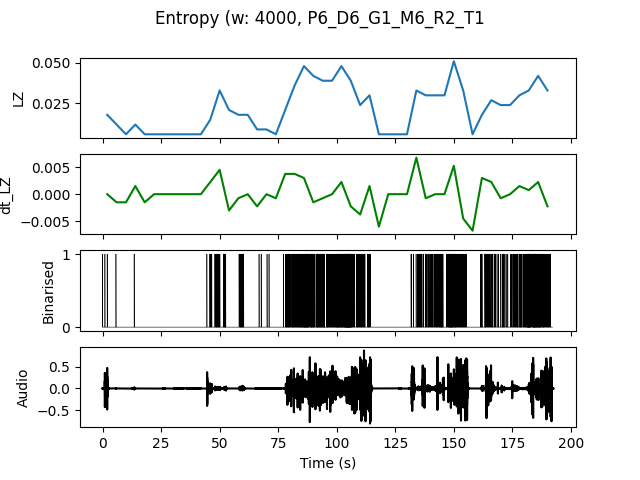

Source data for this figure (header and first rows):
, t0, LZ, dt_LZ, IOI
0.0, 0.0, 0.01795, 0.0, 1.333
4.0, 4.0, 0.01197, -0.001496, 4.0
8.0, 8.0, 0.005983, -0.001496, 0.0
12.0, 12.0, 0.01197, 0.001496, 4.0
16.0, 16.0, 0.005983, -0.001496, 0.0
20.0, 20.0, 0.005983, 0.0, 0.0
24.0, 24.0, 0.005983, 0.0, 0.0
28.0, 28.0, 0.005983, 0.0, 0.0
32.0, 32.0, 0.005983, 0.0, 0.0
36.0, 36.0, 0.005983, 0.0, 0.0
40.0, 40.0, 0.005983, 0.0, 0.0
44.0, 44.0, 0.01496, 0.002244, 1.0
48.0, 48.0, 0.03291, 0.004487, 0.3636
52.0, 52.0, 0.02094, -0.002991, 1.0
56.0, 56.0, 0.01795, -0.0007479, 0.5714
60.0, 60.0, 0.01795, 0.0, 2.0
64.0, 64.0, 0.008974, -0.002244, 2.0
68.0, 68.0, 0.008974, 0.0, 2.0
72.0, 72.0, 0.005983, -0.0007479, 0.0
76.0, 76.0, 0.02094, 0.003739, 0.4444
80.0, 80.0, 0.0359, 0.003739, 0.2667
84.0, 84.0, 0.04786, 0.002991, 0.1667
88.0, 88.0, 0.04188, -0.001496, 0.2222
92.0, 92.0, 0.03889, -0.0007479, 0.25
96.0, 96.0, 0.03889, 0.0, 0.2667
100.0, 100.0, 0.04786, 0.002244, 0.1818
104.0, 104.0, 0.03889, -0.002244, 0.1481
108.0, 108.0, 0.02393, -0.003739, 0.4
112.0, 112.0, 0.02991, 0.001496, 0.5714
116.0, 116.0, 0.005983, -0.005983, 0.0
120.0, 120.0, 0.005983, 0.0, 0.0
124.0, 124.0, 0.005983, 0.0, 0.0
128.0, 128.0, 0.005983, 0.0, 0.0
132.0, 132.0, 0.03291, 0.006731, 0.4444
136.0, 136.0, 0.02991, -0.0007479, 0.4444
140.0, 140.0, 0.02991, 0.0, 0.4
144.0, 144.0, 0.02991, 0.0, 0.4
148.0, 148.0, 0.05085, 0.005235, 0.1905
152.0, 152.0, 0.03291, -0.004487, 0.3333
156.0, 156.0, 0.005983, -0.006731, 0.0
160.0, 160.0, 0.01795, 0.002991, 0.5714
164.0, 164.0, 0.02692, 0.002244, 0.4444
168.0, 168.0, 0.02393, -0.0007479, 0.5714
172.0, 172.0, 0.02393, 0.0, 0.5714
176.0, 176.0, 0.02991, 0.001496, 0.3636
180.0, 180.0, 0.03291, 0.0007479, 0.2
184.0, 184.0, 0.04188, 0.002244, 0.1739
188.0, 188.0, 0.03291, -0.002244, 0.3333
